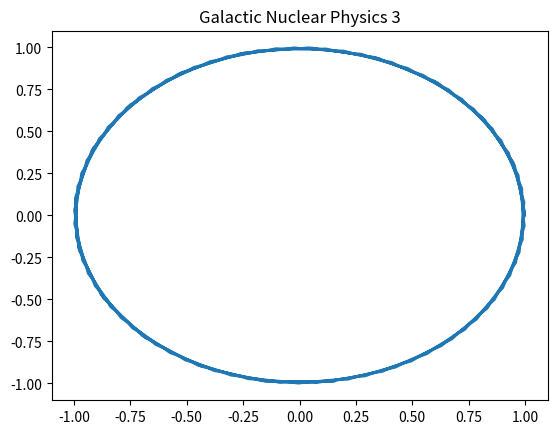

This chart was generated by the following Python code:
import numpy as np
import matplotlib.pyplot as plt
# Physics simulation 3
t = np.linspace(0, 10, 100)
plt.plot(np.cos(t*3), np.sin(t*3))
plt.title('Galactic Nuclear Physics 3')
